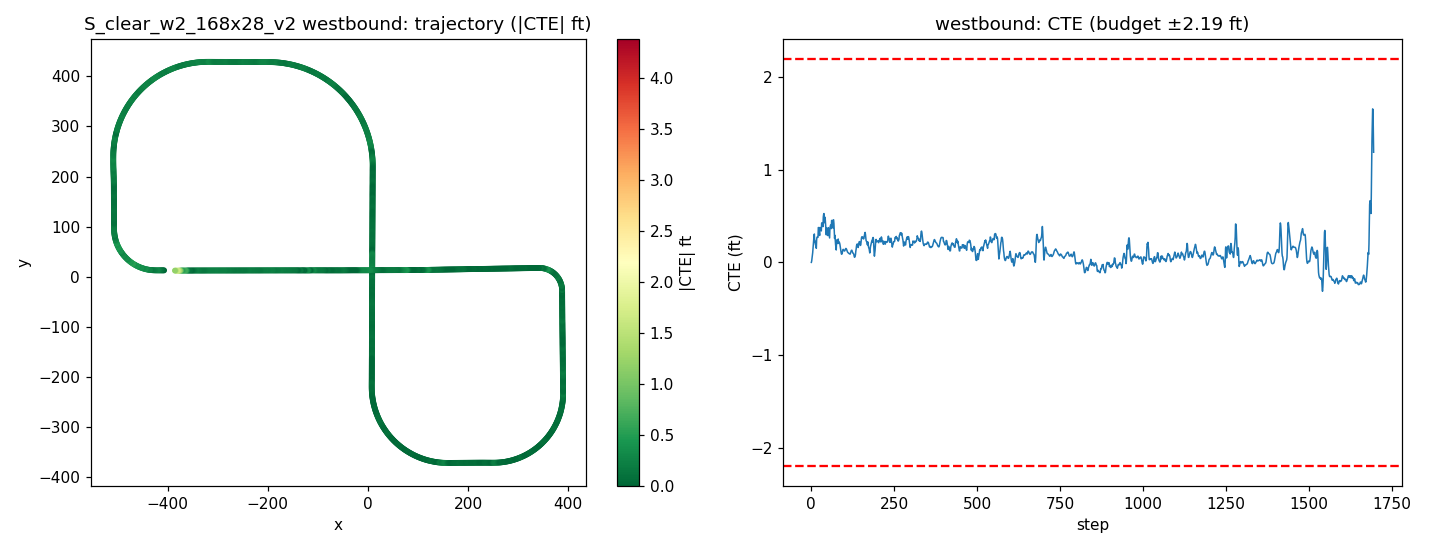

Source data for this figure (header and first rows):
step, time_sec, nn_steer, expert_steer, cte_m, cte_ft, speed_mph, x, y, yaw
0, 0.0, 0.00757, 0.0006487, 9.993982954837775e-06, 3.278865903754997e-05, 19.4, -406.9, 12.84, 179.6
1, 0.2, 0.002597, -0.004227, 0.004397, 0.01443, 18.72, -408.6, 12.84, 179.8
2, 0.4, -0.0005616, -0.008405, 0.01274, 0.04179, 18.31, -410.3, 12.85, 179.9
3, 0.6, 0.0005994, -0.009713, 0.02177, 0.07142, 18.52, -411.9, 12.85, 179.9
4, 0.8, 0.00497, -0.02347, 0.03148, 0.1033, 19.24, -413.6, 12.85, 179.9
5, 1.0, 0.001666, -0.02985, 0.04522, 0.1483, 19.87, -415.4, 12.85, -179.9
6, 1.2, -0.006172, -0.03555, 0.06227, 0.2043, 20, -417.1, 12.84, -179.8
7, 1.4, -9.43383201956749e-06, -0.03369, 0.07605, 0.2495, 19.76, -418.9, 12.84, -180
8, 1.6, -0.007057, -0.032, 0.08742, 0.2868, 19.45, -420.7, 12.84, 180
9, 1.8, -0.02392, -0.03485, 0.09325, 0.3059, 19.36, -422.4, 12.84, 179.8
10, 2.0, -0.02221, -0.03495, 0.06868, 0.2253, 19.53, -424.1, 12.87, 179.1
11, 2.2, -0.02437, -0.05114, 0.06985, 0.2292, 19.83, -425.9, 12.91, 178.3
12, 2.4, -0.02915, -0.05141, 0.06054, 0.1986, 20.02, -427.7, 12.99, 177.4
13, 2.6, -0.03547, -0.05179, 0.05663, 0.1858, 20.01, -429.5, 13.09, 176.4
14, 2.8, -0.02902, -0.04877, 0.05159, 0.1693, 19.88, -431.3, 13.24, 175.2
15, 3.0, -0.02985, -0.04833, 0.04628, 0.1518, 19.77, -433, 13.41, 174
16, 3.2, -0.03447, -0.07238, 0.07585, 0.2488, 19.77, -434.8, 13.62, 173
17, 3.4, -0.03817, -0.06754, 0.08249, 0.2706, 19.87, -436.5, 13.87, 171.8
18, 3.6, -0.03072, -0.06039, 0.08356, 0.2741, 19.97, -438.3, 14.16, 170.4
19, 3.8, -0.03031, -0.05748, 0.08258, 0.2709, 20.02, -440, 14.48, 169.2
20, 4.0, -0.03518, -0.057, 0.08232, 0.2701, 20, -441.8, 14.85, 168.1
21, 4.2, -0.04315, -0.08704, 0.1144, 0.3753, 19.94, -443.5, 15.24, 166.8
22, 4.4, -0.03766, -0.07135, 0.1146, 0.3758, 19.91, -445.3, 15.69, 165.3
23, 4.6, -0.0261, -0.05895, 0.1056, 0.3463, 19.92, -447, 16.17, 163.9
24, 4.8, -0.03304, -0.05618, 0.09677, 0.3175, 19.97, -448.7, 16.69, 162.8
25, 5.0, -0.03209, -0.05388, 0.08843, 0.2901, 20.01, -450.4, 17.24, 161.7
26, 5.2, -0.03618, -0.08164, 0.1147, 0.3764, 20.01, -452.1, 17.84, 160.5
27, 5.4, -0.02976, -0.07106, 0.1141, 0.3743, 19.99, -453.7, 18.46, 159.2
28, 5.6, -0.03306, -0.06594, 0.1125, 0.3692, 19.97, -455.4, 19.12, 158
29, 5.8, -0.03639, -0.06206, 0.11, 0.361, 19.97, -457, 19.82, 156.8
30, 6.0, -0.03471, -0.05694, 0.1034, 0.3392, 19.98, -458.7, 20.55, 155.5
31, 6.2, -0.02841, -0.08475, 0.1287, 0.4222, 19.99, -460.3, 21.32, 154.3
32, 6.4, -0.0354, -0.0777, 0.1303, 0.4274, 20.01, -461.9, 22.12, 153.1
33, 6.6, -0.03577, -0.07065, 0.13, 0.4266, 20, -463.5, 22.95, 151.9
34, 6.8, -0.03316, -0.0635, 0.1253, 0.4113, 19.99, -465, 23.82, 150.6
35, 7.0, -0.02544, -0.05868, 0.1175, 0.3854, 19.99, -466.6, 24.73, 149.4
36, 7.2, -0.03242, -0.09741, 0.1491, 0.4892, 19.99, -468.1, 25.66, 148.3
37, 7.4, -0.0394, -0.09013, 0.1575, 0.5169, 19.99, -469.6, 26.62, 147.2
38, 7.6, -0.04857, -0.07936, 0.1605, 0.5267, 20, -471.1, 27.62, 145.8
39, 7.8, -0.03128, -0.0632, 0.149, 0.489, 19.99, -472.5, 28.65, 144.2
40, 8.0, -0.0301, -0.05497, 0.1304, 0.4278, 20, -474, 29.73, 142.8
41, 8.2, -0.03437, -0.08554, 0.1485, 0.4872, 20, -475.4, 30.83, 141.7
42, 8.4, -0.03742, -0.07267, 0.1397, 0.4585, 20, -476.8, 31.96, 140.5
43, 8.6, -0.03363, -0.06065, 0.1258, 0.4127, 20, -478.1, 33.12, 139.1
44, 8.8, -0.02843, -0.05249, 0.1077, 0.3533, 20, -479.5, 34.31, 137.9
45, 9.0, -0.02961, -0.04959, 0.09034, 0.2964, 20, -480.8, 35.53, 136.8
46, 9.2, -0.03346, -0.07507, 0.1124, 0.3689, 20, -482.1, 36.78, 135.7
47, 9.4, -0.03627, -0.0668, 0.1085, 0.356, 20, -483.3, 38.05, 134.5
48, 9.6, -0.02572, -0.05846, 0.1007, 0.3303, 20, -484.5, 39.35, 133.2
49, 9.8, -0.03487, -0.05709, 0.09456, 0.3102, 20, -485.7, 40.67, 132.1
50, 10.0, -0.03716, -0.05451, 0.08796, 0.2886, 20, -486.9, 42.01, 130.9
51, 10.2, -0.04229, -0.07744, 0.1142, 0.3748, 20, -488.1, 43.38, 129.6
52, 10.4, -0.02687, -0.06103, 0.1051, 0.3448, 20, -489.2, 44.78, 128.1
53, 10.6, -0.02891, -0.05548, 0.09441, 0.3098, 20, -490.3, 46.21, 127
54, 10.8, -0.02959, -0.05428, 0.08628, 0.2831, 20, -491.3, 47.65, 125.9
55, 11.0, -0.03218, -0.05387, 0.08026, 0.2633, 20, -492.3, 49.12, 124.8
56, 11.2, -0.03173, -0.08183, 0.1128, 0.3701, 20, -493.3, 50.6, 123.7
57, 11.4, -0.03435, -0.07616, 0.1188, 0.3898, 20, -494.3, 52.1, 122.5
58, 11.6, -0.03716, -0.07069, 0.1227, 0.4025, 20, -495.2, 53.63, 121.3
59, 11.8, -0.04167, -0.06414, 0.1214, 0.3983, 20, -496.1, 55.17, 119.9
... 1,635 more rows
